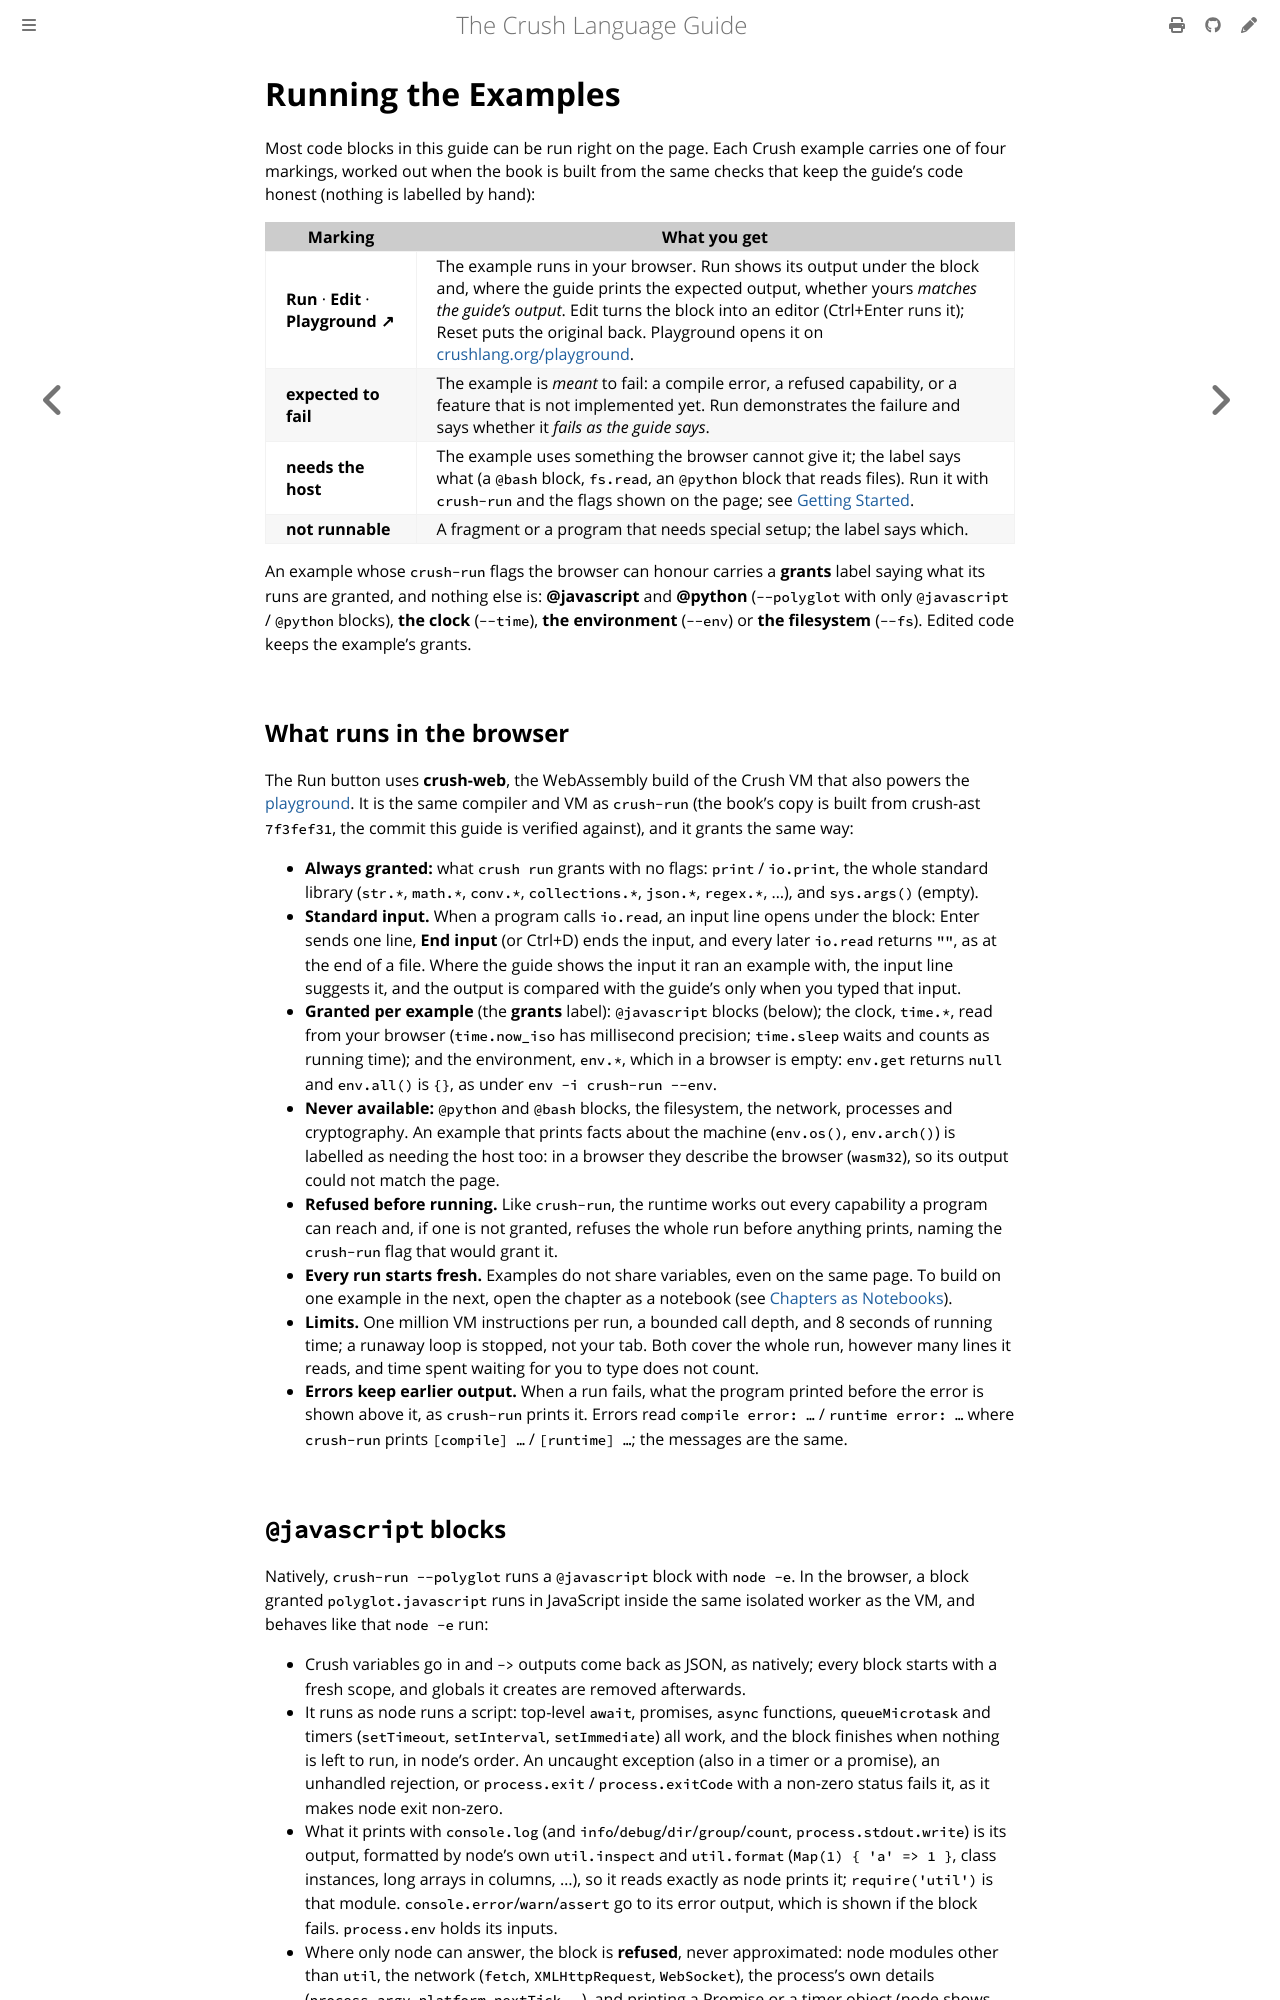

repository: nixpt/crush-language-guide · page: running-examples.html · generator: mdbook

# Running the Examples

Most code blocks in this guide can be run right on the page. Each Crush example
carries one of four markings, worked out when the book is built from the same
checks that keep the guide's code honest (nothing is labelled by hand):

| Marking | What you get |
|---|---|
| **Run** · **Edit** · **Playground ↗** | The example runs in your browser. Run shows its output under the block and, where the guide prints the expected output, whether yours *matches the guide's output*. Edit turns the block into an editor (Ctrl+Enter runs it); Reset puts the original back. Playground opens it on [crushlang.org/playground](https://crushlang.org/playground/). |
| **expected to fail** | The example is *meant* to fail: a compile error, a refused capability, or a feature that is not implemented yet. Run demonstrates the failure and says whether it *fails as the guide says*. |
| **needs the host** | The example uses something the browser cannot give it; the label says what (a `@bash` block, `fs.read`, an `@python` block that reads files). Run it with `crush-run` and the flags shown on the page; see [Getting Started](getting-started.md). |
| **not runnable** | A fragment or a program that needs special setup; the label says which. |

An example whose `crush-run` flags the browser can honour carries a **grants**
label saying what its runs are granted, and nothing else is: **@javascript** and
**@python** (`--polyglot` with only `@javascript` / `@python` blocks), **the
clock** (`--time`), **the environment** (`--env`) or **the filesystem** (`--fs`).
Edited code keeps the example's grants.

## What runs in the browser

The Run button uses **crush-web**, the WebAssembly build of the Crush VM that also
powers the [playground](https://crushlang.org/playground/). It is the same compiler
and VM as `crush-run` (the book's copy is built from crush-ast `7f3fef31`, the commit this guide is
verified against), and it grants the same way:

- **Always granted:** what `crush run` grants with no flags: `print` /
  `io.print`, the whole standard library (`str.*`, `math.*`, `conv.*`,
  `collections.*`, `json.*`, `regex.*`, …), and `sys.args()` (empty).
- **Standard input.** When a program calls `io.read`, an input line opens under
  the block: Enter sends one line, **End input** (or Ctrl+D) ends the input, and
  every later `io.read` returns `""`, as at the end of a file. Where the guide
  shows the input it ran an example with, the input line suggests it, and the
  output is compared with the guide's only when you typed that input.
- **Granted per example** (the **grants** label): `@javascript` blocks (below);
  the clock, `time.*`, read from your browser (`time.now_iso` has millisecond
  precision; `time.sleep` waits and counts as running time); and the environment,
  `env.*`, which in a browser is empty: `env.get` returns `null` and `env.all()`
  is `{}`, as under `env -i crush-run --env`.
- **Never available:** `@python` and `@bash` blocks, the filesystem, the
  network, processes and cryptography. An example that prints facts about the
  machine (`env.os()`, `env.arch()`) is labelled as needing the host too: in a
  browser they describe the browser (`wasm32`), so its output could not match
  the page.
- **Refused before running.** Like `crush-run`, the runtime works out every
  capability a program can reach and, if one is not granted, refuses the whole
  run before anything prints, naming the `crush-run` flag that would grant it.
- **Every run starts fresh.** Examples do not share variables, even on the same
  page. To build on one example in the next, open the chapter as a notebook (see
  [Chapters as Notebooks](notebooks.md)).
- **Limits.** One million VM instructions per run, a bounded call depth, and 8
  seconds of running time; a runaway loop is stopped, not your tab. Both cover the
  whole run, however many lines it reads, and time spent waiting for you to type
  does not count.
- **Errors keep earlier output.** When a run fails, what the program printed
  before the error is shown above it, as `crush-run` prints it. Errors read
  `compile error: …` / `runtime error: …` where `crush-run` prints `[compile] …` /
  `[runtime] …`; the messages are the same.
